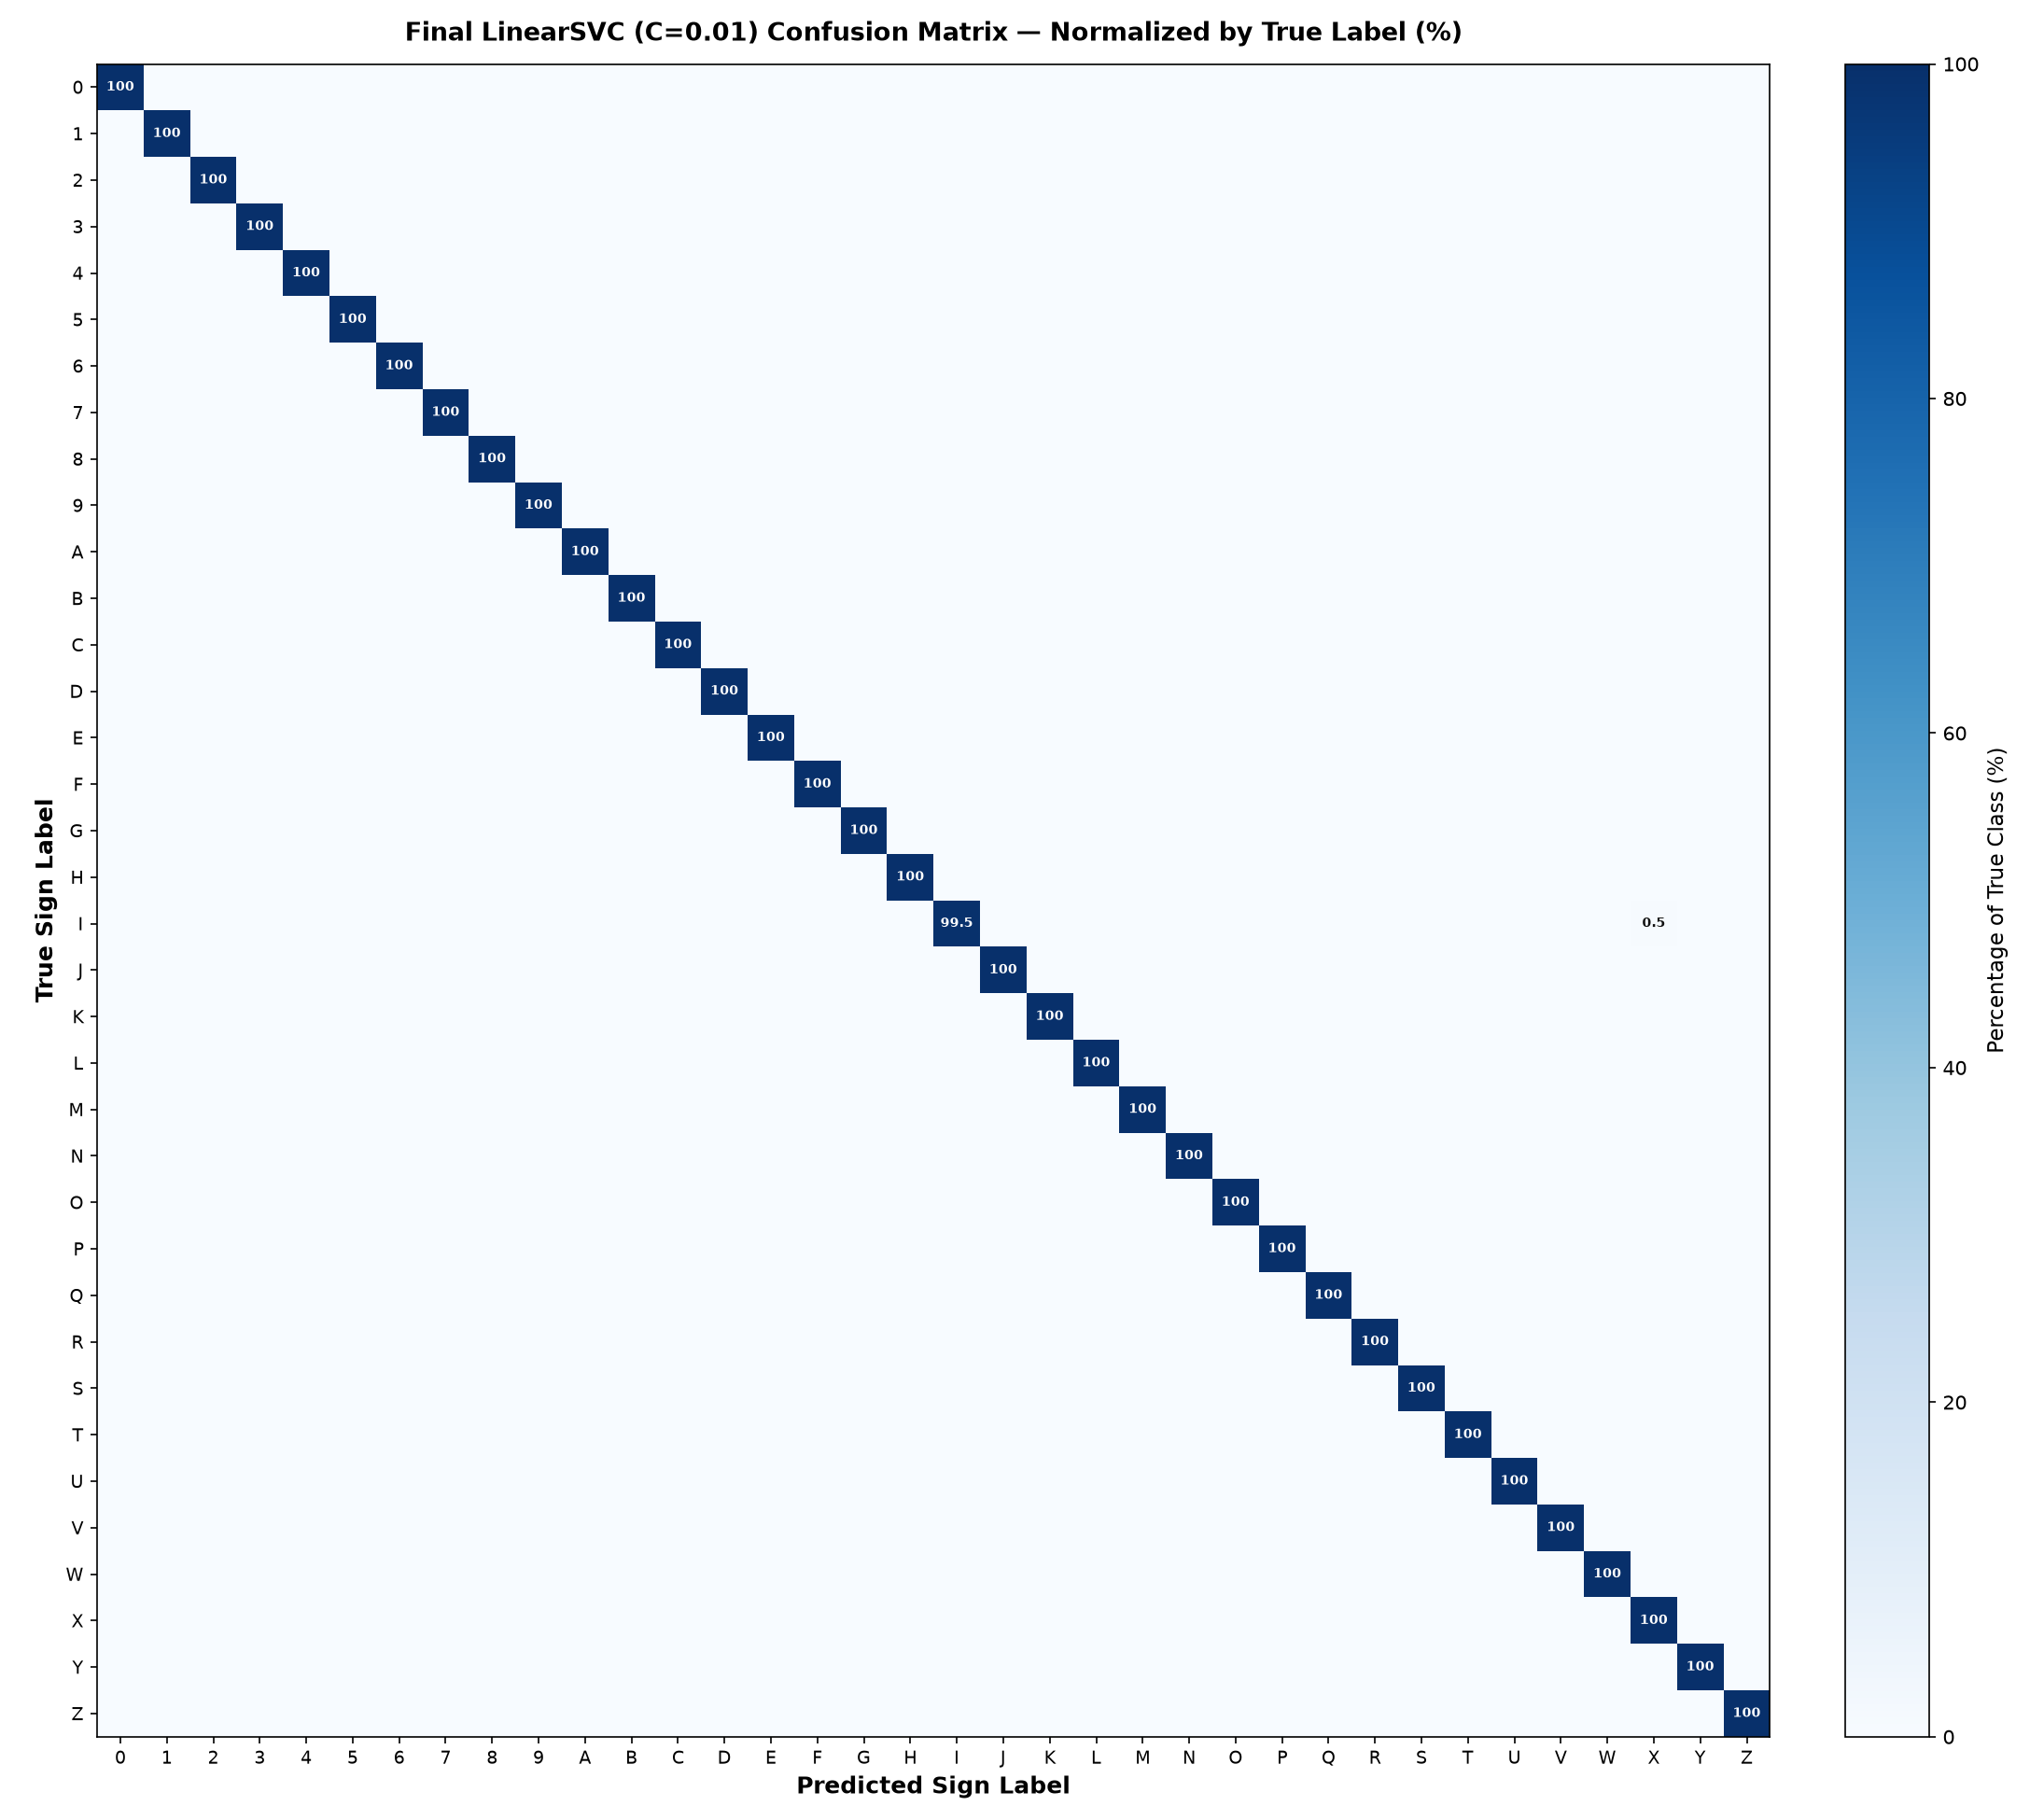

Source data for this figure (header and first rows):
true_label\predicted_label, 0, 1, 2, 3, 4, 5, 6, 7, 8, 9, A, B, C, D, E, F, G, H, I, J, K, L, M
0, 1, 0.000000, 0.000000, 0.000000, 0.000000, 0.000000, 0.000000, 0.000000, 0.000000, 0.000000, 0.000000, 0.000000, 0.000000, 0.000000, 0.000000, 0.000000, 0.000000, 0.000000, 0.000000, 0.000000, 0.000000, 0.000000, 0.000000
1, 0.000000, 1, 0.000000, 0.000000, 0.000000, 0.000000, 0.000000, 0.000000, 0.000000, 0.000000, 0.000000, 0.000000, 0.000000, 0.000000, 0.000000, 0.000000, 0.000000, 0.000000, 0.000000, 0.000000, 0.000000, 0.000000, 0.000000
2, 0.000000, 0.000000, 1, 0.000000, 0.000000, 0.000000, 0.000000, 0.000000, 0.000000, 0.000000, 0.000000, 0.000000, 0.000000, 0.000000, 0.000000, 0.000000, 0.000000, 0.000000, 0.000000, 0.000000, 0.000000, 0.000000, 0.000000
3, 0.000000, 0.000000, 0.000000, 1, 0.000000, 0.000000, 0.000000, 0.000000, 0.000000, 0.000000, 0.000000, 0.000000, 0.000000, 0.000000, 0.000000, 0.000000, 0.000000, 0.000000, 0.000000, 0.000000, 0.000000, 0.000000, 0.000000
4, 0.000000, 0.000000, 0.000000, 0.000000, 1, 0.000000, 0.000000, 0.000000, 0.000000, 0.000000, 0.000000, 0.000000, 0.000000, 0.000000, 0.000000, 0.000000, 0.000000, 0.000000, 0.000000, 0.000000, 0.000000, 0.000000, 0.000000
5, 0.000000, 0.000000, 0.000000, 0.000000, 0.000000, 1, 0.000000, 0.000000, 0.000000, 0.000000, 0.000000, 0.000000, 0.000000, 0.000000, 0.000000, 0.000000, 0.000000, 0.000000, 0.000000, 0.000000, 0.000000, 0.000000, 0.000000
6, 0.000000, 0.000000, 0.000000, 0.000000, 0.000000, 0.000000, 1, 0.000000, 0.000000, 0.000000, 0.000000, 0.000000, 0.000000, 0.000000, 0.000000, 0.000000, 0.000000, 0.000000, 0.000000, 0.000000, 0.000000, 0.000000, 0.000000
7, 0.000000, 0.000000, 0.000000, 0.000000, 0.000000, 0.000000, 0.000000, 1, 0.000000, 0.000000, 0.000000, 0.000000, 0.000000, 0.000000, 0.000000, 0.000000, 0.000000, 0.000000, 0.000000, 0.000000, 0.000000, 0.000000, 0.000000
8, 0.000000, 0.000000, 0.000000, 0.000000, 0.000000, 0.000000, 0.000000, 0.000000, 1, 0.000000, 0.000000, 0.000000, 0.000000, 0.000000, 0.000000, 0.000000, 0.000000, 0.000000, 0.000000, 0.000000, 0.000000, 0.000000, 0.000000
9, 0.000000, 0.000000, 0.000000, 0.000000, 0.000000, 0.000000, 0.000000, 0.000000, 0.000000, 1, 0.000000, 0.000000, 0.000000, 0.000000, 0.000000, 0.000000, 0.000000, 0.000000, 0.000000, 0.000000, 0.000000, 0.000000, 0.000000
A, 0.000000, 0.000000, 0.000000, 0.000000, 0.000000, 0.000000, 0.000000, 0.000000, 0.000000, 0.000000, 1, 0.000000, 0.000000, 0.000000, 0.000000, 0.000000, 0.000000, 0.000000, 0.000000, 0.000000, 0.000000, 0.000000, 0.000000
B, 0.000000, 0.000000, 0.000000, 0.000000, 0.000000, 0.000000, 0.000000, 0.000000, 0.000000, 0.000000, 0.000000, 1, 0.000000, 0.000000, 0.000000, 0.000000, 0.000000, 0.000000, 0.000000, 0.000000, 0.000000, 0.000000, 0.000000
C, 0.000000, 0.000000, 0.000000, 0.000000, 0.000000, 0.000000, 0.000000, 0.000000, 0.000000, 0.000000, 0.000000, 0.000000, 1, 0.000000, 0.000000, 0.000000, 0.000000, 0.000000, 0.000000, 0.000000, 0.000000, 0.000000, 0.000000
D, 0.000000, 0.000000, 0.000000, 0.000000, 0.000000, 0.000000, 0.000000, 0.000000, 0.000000, 0.000000, 0.000000, 0.000000, 0.000000, 1, 0.000000, 0.000000, 0.000000, 0.000000, 0.000000, 0.000000, 0.000000, 0.000000, 0.000000
E, 0.000000, 0.000000, 0.000000, 0.000000, 0.000000, 0.000000, 0.000000, 0.000000, 0.000000, 0.000000, 0.000000, 0.000000, 0.000000, 0.000000, 1, 0.000000, 0.000000, 0.000000, 0.000000, 0.000000, 0.000000, 0.000000, 0.000000
F, 0.000000, 0.000000, 0.000000, 0.000000, 0.000000, 0.000000, 0.000000, 0.000000, 0.000000, 0.000000, 0.000000, 0.000000, 0.000000, 0.000000, 0.000000, 1, 0.000000, 0.000000, 0.000000, 0.000000, 0.000000, 0.000000, 0.000000
G, 0.000000, 0.000000, 0.000000, 0.000000, 0.000000, 0.000000, 0.000000, 0.000000, 0.000000, 0.000000, 0.000000, 0.000000, 0.000000, 0.000000, 0.000000, 0.000000, 1, 0.000000, 0.000000, 0.000000, 0.000000, 0.000000, 0.000000
H, 0.000000, 0.000000, 0.000000, 0.000000, 0.000000, 0.000000, 0.000000, 0.000000, 0.000000, 0.000000, 0.000000, 0.000000, 0.000000, 0.000000, 0.000000, 0.000000, 0.000000, 1, 0.000000, 0.000000, 0.000000, 0.000000, 0.000000
I, 0.000000, 0.000000, 0.000000, 0.000000, 0.000000, 0.000000, 0.000000, 0.000000, 0.000000, 0.000000, 0.000000, 0.000000, 0.000000, 0.000000, 0.000000, 0.000000, 0.000000, 0.000000, 0.995, 0.000000, 0.000000, 0.000000, 0.000000
J, 0.000000, 0.000000, 0.000000, 0.000000, 0.000000, 0.000000, 0.000000, 0.000000, 0.000000, 0.000000, 0.000000, 0.000000, 0.000000, 0.000000, 0.000000, 0.000000, 0.000000, 0.000000, 0.000000, 1, 0.000000, 0.000000, 0.000000
K, 0.000000, 0.000000, 0.000000, 0.000000, 0.000000, 0.000000, 0.000000, 0.000000, 0.000000, 0.000000, 0.000000, 0.000000, 0.000000, 0.000000, 0.000000, 0.000000, 0.000000, 0.000000, 0.000000, 0.000000, 1, 0.000000, 0.000000
L, 0.000000, 0.000000, 0.000000, 0.000000, 0.000000, 0.000000, 0.000000, 0.000000, 0.000000, 0.000000, 0.000000, 0.000000, 0.000000, 0.000000, 0.000000, 0.000000, 0.000000, 0.000000, 0.000000, 0.000000, 0.000000, 1, 0.000000
M, 0.000000, 0.000000, 0.000000, 0.000000, 0.000000, 0.000000, 0.000000, 0.000000, 0.000000, 0.000000, 0.000000, 0.000000, 0.000000, 0.000000, 0.000000, 0.000000, 0.000000, 0.000000, 0.000000, 0.000000, 0.000000, 0.000000, 1
N, 0.000000, 0.000000, 0.000000, 0.000000, 0.000000, 0.000000, 0.000000, 0.000000, 0.000000, 0.000000, 0.000000, 0.000000, 0.000000, 0.000000, 0.000000, 0.000000, 0.000000, 0.000000, 0.000000, 0.000000, 0.000000, 0.000000, 0.000000
O, 0.000000, 0.000000, 0.000000, 0.000000, 0.000000, 0.000000, 0.000000, 0.000000, 0.000000, 0.000000, 0.000000, 0.000000, 0.000000, 0.000000, 0.000000, 0.000000, 0.000000, 0.000000, 0.000000, 0.000000, 0.000000, 0.000000, 0.000000
P, 0.000000, 0.000000, 0.000000, 0.000000, 0.000000, 0.000000, 0.000000, 0.000000, 0.000000, 0.000000, 0.000000, 0.000000, 0.000000, 0.000000, 0.000000, 0.000000, 0.000000, 0.000000, 0.000000, 0.000000, 0.000000, 0.000000, 0.000000
Q, 0.000000, 0.000000, 0.000000, 0.000000, 0.000000, 0.000000, 0.000000, 0.000000, 0.000000, 0.000000, 0.000000, 0.000000, 0.000000, 0.000000, 0.000000, 0.000000, 0.000000, 0.000000, 0.000000, 0.000000, 0.000000, 0.000000, 0.000000
R, 0.000000, 0.000000, 0.000000, 0.000000, 0.000000, 0.000000, 0.000000, 0.000000, 0.000000, 0.000000, 0.000000, 0.000000, 0.000000, 0.000000, 0.000000, 0.000000, 0.000000, 0.000000, 0.000000, 0.000000, 0.000000, 0.000000, 0.000000
S, 0.000000, 0.000000, 0.000000, 0.000000, 0.000000, 0.000000, 0.000000, 0.000000, 0.000000, 0.000000, 0.000000, 0.000000, 0.000000, 0.000000, 0.000000, 0.000000, 0.000000, 0.000000, 0.000000, 0.000000, 0.000000, 0.000000, 0.000000
T, 0.000000, 0.000000, 0.000000, 0.000000, 0.000000, 0.000000, 0.000000, 0.000000, 0.000000, 0.000000, 0.000000, 0.000000, 0.000000, 0.000000, 0.000000, 0.000000, 0.000000, 0.000000, 0.000000, 0.000000, 0.000000, 0.000000, 0.000000
U, 0.000000, 0.000000, 0.000000, 0.000000, 0.000000, 0.000000, 0.000000, 0.000000, 0.000000, 0.000000, 0.000000, 0.000000, 0.000000, 0.000000, 0.000000, 0.000000, 0.000000, 0.000000, 0.000000, 0.000000, 0.000000, 0.000000, 0.000000
V, 0.000000, 0.000000, 0.000000, 0.000000, 0.000000, 0.000000, 0.000000, 0.000000, 0.000000, 0.000000, 0.000000, 0.000000, 0.000000, 0.000000, 0.000000, 0.000000, 0.000000, 0.000000, 0.000000, 0.000000, 0.000000, 0.000000, 0.000000
W, 0.000000, 0.000000, 0.000000, 0.000000, 0.000000, 0.000000, 0.000000, 0.000000, 0.000000, 0.000000, 0.000000, 0.000000, 0.000000, 0.000000, 0.000000, 0.000000, 0.000000, 0.000000, 0.000000, 0.000000, 0.000000, 0.000000, 0.000000
X, 0.000000, 0.000000, 0.000000, 0.000000, 0.000000, 0.000000, 0.000000, 0.000000, 0.000000, 0.000000, 0.000000, 0.000000, 0.000000, 0.000000, 0.000000, 0.000000, 0.000000, 0.000000, 0.000000, 0.000000, 0.000000, 0.000000, 0.000000
Y, 0.000000, 0.000000, 0.000000, 0.000000, 0.000000, 0.000000, 0.000000, 0.000000, 0.000000, 0.000000, 0.000000, 0.000000, 0.000000, 0.000000, 0.000000, 0.000000, 0.000000, 0.000000, 0.000000, 0.000000, 0.000000, 0.000000, 0.000000
Z, 0.000000, 0.000000, 0.000000, 0.000000, 0.000000, 0.000000, 0.000000, 0.000000, 0.000000, 0.000000, 0.000000, 0.000000, 0.000000, 0.000000, 0.000000, 0.000000, 0.000000, 0.000000, 0.000000, 0.000000, 0.000000, 0.000000, 0.000000
